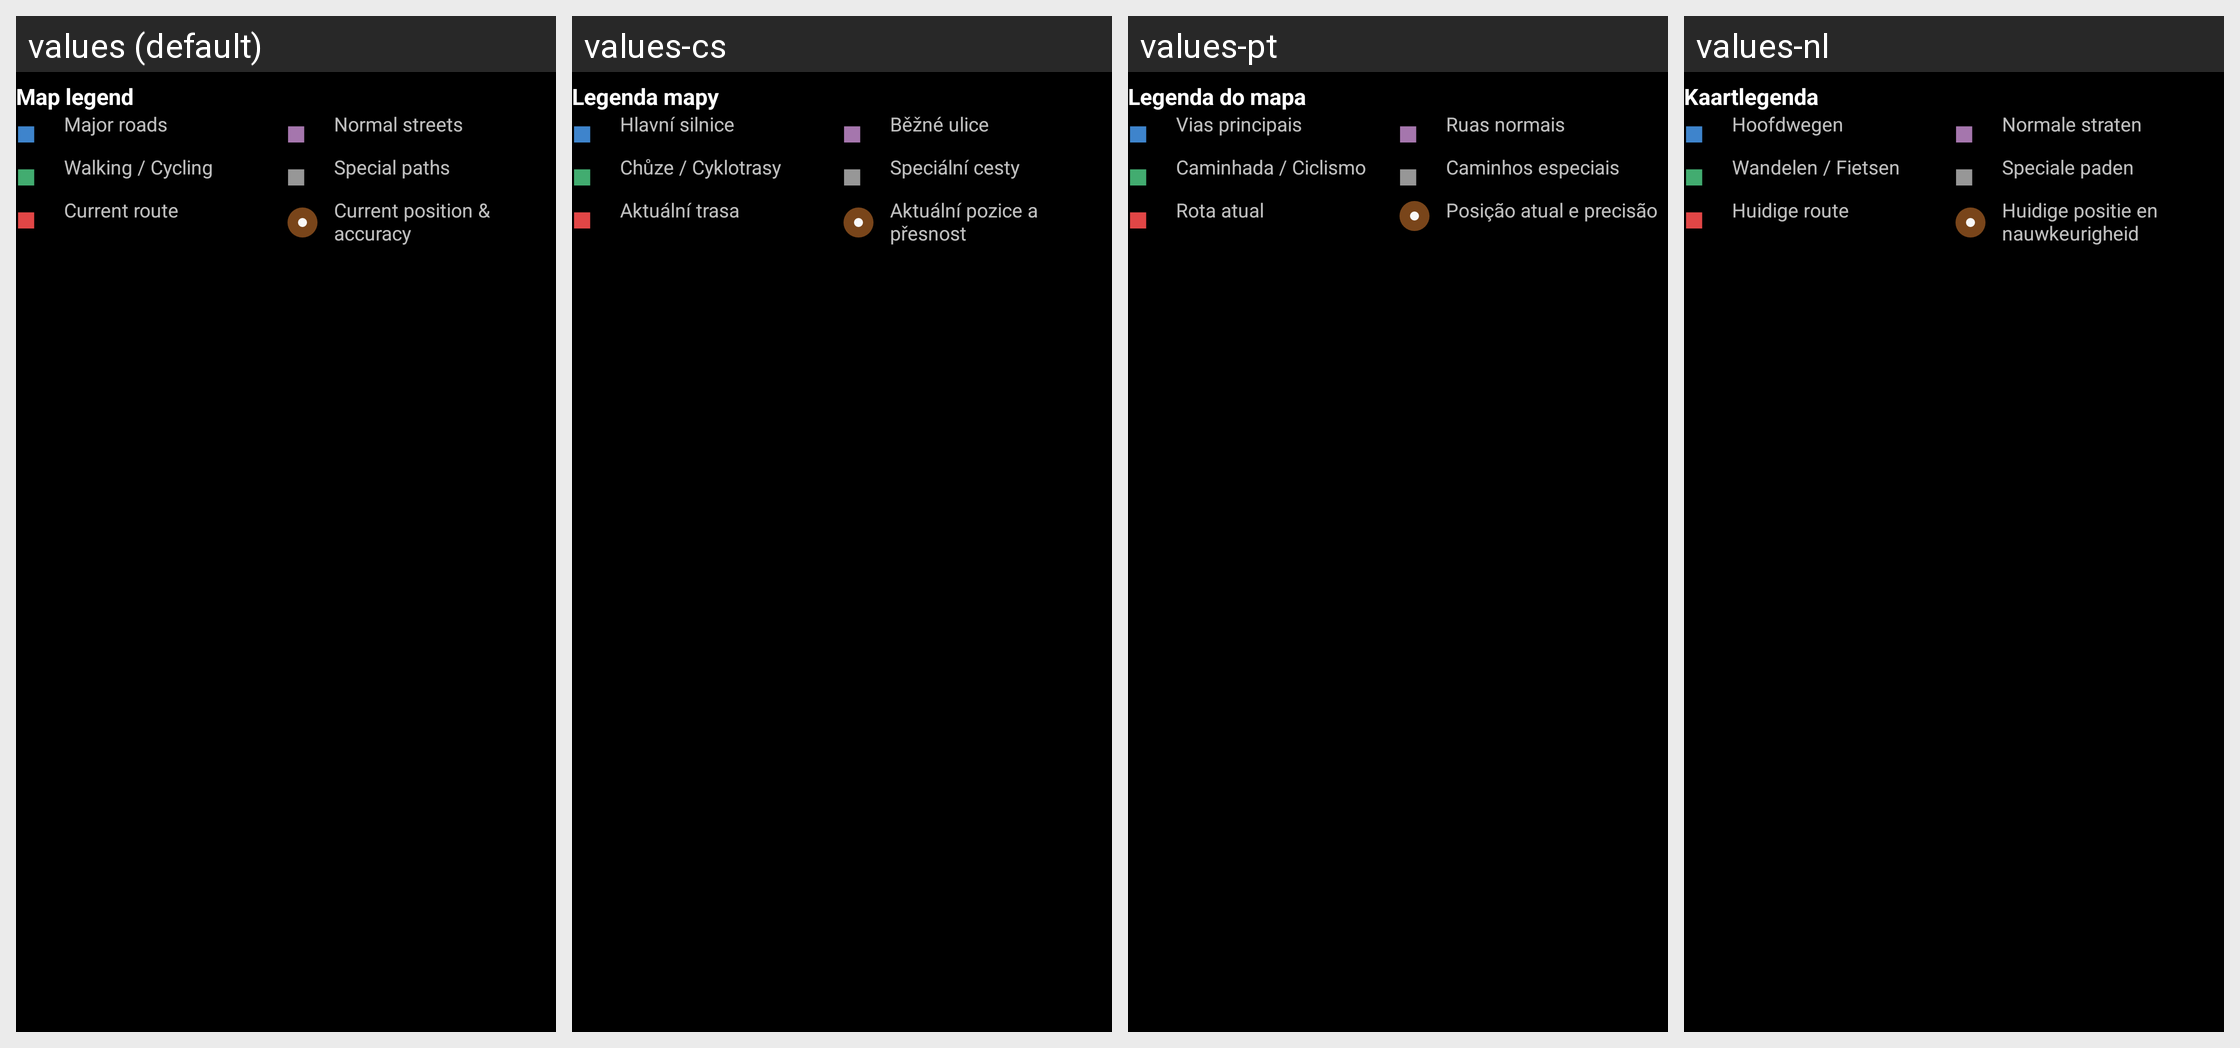

Locale-by-locale string values for the Android screen shown in this grid:
Android screen res/layout/navigation_street_legend.xml rendered under 4 locales, left to right: values (default), values-cs, values-pt, values-nl. Device: Nexus 5 (rendered at 1080×1920; each locale shown at half size, 540×960, under a caption strip naming it); theme Theme.ViBRoNavigator.
Other locales in the repository, not shown: values-ar, values-ca, values-da, values-de, values-el, values-es, values-fr, values-hu, values-it, values-ja, values-ko, values-pl, values-sv, values-zh.
Strings drawn on this screen, with the default value and each locale's value (text and hints the layout hard-codes, and strings that could not be matched under every locale, appear in the picture but are not listed):

nav_gesture_map_legend_title
  values: Map legend
  values-cs: Legenda mapy
  values-pt: Legenda do mapa
  values-nl: Kaartlegenda

street_category_highway
  values: Major roads
  values-cs: Hlavní silnice
  values-pt: Vias principais
  values-nl: Hoofdwegen

street_category_normal
  values: Normal streets
  values-cs: Běžné ulice
  values-pt: Ruas normais
  values-nl: Normale straten

street_category_walking_cycling
  values: Walking / Cycling
  values-cs: Chůze / Cyklotrasy
  values-pt: Caminhada / Ciclismo
  values-nl: Wandelen / Fietsen

street_category_special_routing
  values: Special paths
  values-cs: Speciální cesty
  values-pt: Caminhos especiais
  values-nl: Speciale paden

nav_gesture_current_route
  values: Current route
  values-cs: Aktuální trasa
  values-pt: Rota atual
  values-nl: Huidige route

nav_gesture_current_position_accuracy
  values: Current position & accuracy
  values-cs: Aktuální pozice a přesnost
  values-pt: Posição atual e precisão
  values-nl: Huidige positie en nauwkeurigheid
